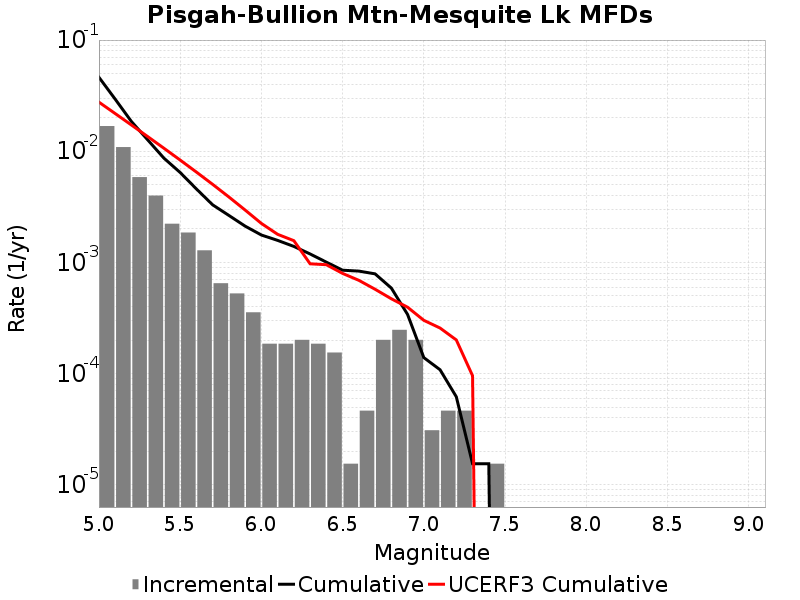

Data behind this chart, as committed beside it:
Magnitude, Incremental Rate, Cumulative Rate, UCERF3 Cumulative Rate
5.05, 0.01684, 0.04625, 0.02764
5.15, 0.0109, 0.02941, 0.02183
5.25, 0.005851, 0.01851, 0.01722
5.35, 0.003994, 0.01266, 0.01355
5.45, 0.002229, 0.008669, 0.01064
5.55, 0.001858, 0.00644, 0.008332
5.65, 0.001285, 0.004582, 0.006496
5.75, 6.501474E-4, 0.003297, 0.005038
5.85, 5.2630977E-4, 0.002647, 0.003879
5.95, 3.560331E-4, 0.002121, 0.002959
6.05, 1.857564E-4, 0.001765, 0.002243
6.15, 1.857564E-4, 0.001579, 0.00179
6.25, 2.012361E-4, 0.001393, 0.001569
6.35, 1.857564E-4, 0.001192, 9.721034E-4
6.45, 1.54797E-4, 0.001006, 9.540894E-4
6.55, 1.54797E-5, 8.513835E-4, 7.967534E-4
6.65, 4.64391E-5, 8.359038E-4, 6.904324E-4
6.75, 2.012361E-4, 7.894647E-4, 5.73878E-4
6.85, 2.476752E-4, 5.882286E-4, 4.7118374E-4
6.95, 2.012361E-4, 3.405534E-4, 3.9569725E-4
7.05, 3.09594E-5, 1.393173E-4, 3.0158987E-4
7.15, 4.64391E-5, 1.083579E-4, 2.5707445E-4
7.25, 4.64391E-5, 6.19188E-5, 2.00928E-4
7.35, 0.0, 1.54797E-5, 9.574559E-5
7.45, 1.54797E-5, 1.54797E-5, 0.0
7.55, 0.0, 0.0, 0.0
7.65, 0.0, 0.0, 0.0
7.75, 0.0, 0.0, 0.0
7.85, 0.0, 0.0, 0.0
7.95, 0.0, 0.0, 0.0
8.05, 0.0, 0.0, 0.0
8.15, 0.0, 0.0, 0.0
8.25, 0.0, 0.0, 0.0
8.35, 0.0, 0.0, 0.0
8.45, 0.0, 0.0, 0.0
8.55, 0.0, 0.0, 0.0
8.65, 0.0, 0.0, 0.0
8.75, 0.0, 0.0, 0.0
8.85, 0.0, 0.0, 0.0
8.95, 0.0, 0.0, 0.0
9.05, 0.0, 0.0, 0.0
